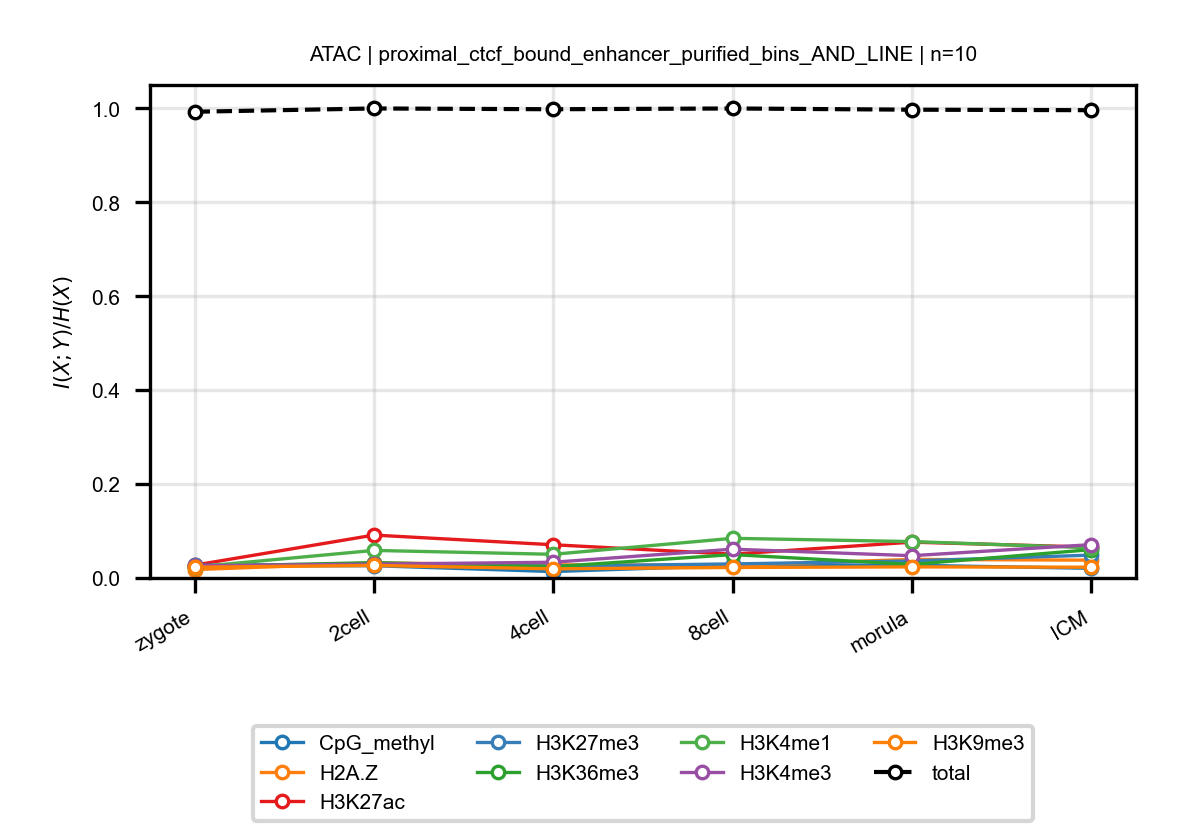

The file beside this chart, header and first rows:
anchor, target, n_bins, stage, block, normalized_mi
ATAC, CpG_methyl, 10, zygote, proximal_ctcf_bound_enhancer_purified_bi…, 0.02575
ATAC, CpG_methyl, 10, 2cell, proximal_ctcf_bound_enhancer_purified_bi…, 0.02609
ATAC, CpG_methyl, 10, 4cell, proximal_ctcf_bound_enhancer_purified_bi…, 0.01365
ATAC, CpG_methyl, 10, 8cell, proximal_ctcf_bound_enhancer_purified_bi…, 0.02654
ATAC, CpG_methyl, 10, morula, proximal_ctcf_bound_enhancer_purified_bi…, 0.02706
ATAC, CpG_methyl, 10, ICM, proximal_ctcf_bound_enhancer_purified_bi…, 0.02058
ATAC, H2A.Z, 10, zygote, proximal_ctcf_bound_enhancer_purified_bi…, 0.0178
ATAC, H2A.Z, 10, 2cell, proximal_ctcf_bound_enhancer_purified_bi…, 0.03197
ATAC, H2A.Z, 10, 4cell, proximal_ctcf_bound_enhancer_purified_bi…, 0.02804
ATAC, H2A.Z, 10, 8cell, proximal_ctcf_bound_enhancer_purified_bi…, 0.02693
ATAC, H2A.Z, 10, morula, proximal_ctcf_bound_enhancer_purified_bi…, 0.03952
ATAC, H2A.Z, 10, ICM, proximal_ctcf_bound_enhancer_purified_bi…, 0.03791
ATAC, H3K27ac, 10, zygote, proximal_ctcf_bound_enhancer_purified_bi…, 0.02727
ATAC, H3K27ac, 10, 2cell, proximal_ctcf_bound_enhancer_purified_bi…, 0.09135
ATAC, H3K27ac, 10, 4cell, proximal_ctcf_bound_enhancer_purified_bi…, 0.07073
ATAC, H3K27ac, 10, 8cell, proximal_ctcf_bound_enhancer_purified_bi…, 0.05068
ATAC, H3K27ac, 10, morula, proximal_ctcf_bound_enhancer_purified_bi…, 0.0763
ATAC, H3K27ac, 10, ICM, proximal_ctcf_bound_enhancer_purified_bi…, 0.06568
ATAC, H3K27me3, 10, zygote, proximal_ctcf_bound_enhancer_purified_bi…, 0.02717
ATAC, H3K27me3, 10, 2cell, proximal_ctcf_bound_enhancer_purified_bi…, 0.02971
ATAC, H3K27me3, 10, 4cell, proximal_ctcf_bound_enhancer_purified_bi…, 0.02526
ATAC, H3K27me3, 10, 8cell, proximal_ctcf_bound_enhancer_purified_bi…, 0.02991
ATAC, H3K27me3, 10, morula, proximal_ctcf_bound_enhancer_purified_bi…, 0.03623
ATAC, H3K27me3, 10, ICM, proximal_ctcf_bound_enhancer_purified_bi…, 0.04871
ATAC, H3K36me3, 10, zygote, proximal_ctcf_bound_enhancer_purified_bi…, 0.02405
ATAC, H3K36me3, 10, 2cell, proximal_ctcf_bound_enhancer_purified_bi…, 0.03275
ATAC, H3K36me3, 10, 4cell, proximal_ctcf_bound_enhancer_purified_bi…, 0.02402
ATAC, H3K36me3, 10, 8cell, proximal_ctcf_bound_enhancer_purified_bi…, 0.04978
ATAC, H3K36me3, 10, morula, proximal_ctcf_bound_enhancer_purified_bi…, 0.02887
ATAC, H3K36me3, 10, ICM, proximal_ctcf_bound_enhancer_purified_bi…, 0.06034
ATAC, H3K4me1, 10, zygote, proximal_ctcf_bound_enhancer_purified_bi…, 0.02329
ATAC, H3K4me1, 10, 2cell, proximal_ctcf_bound_enhancer_purified_bi…, 0.05868
ATAC, H3K4me1, 10, 4cell, proximal_ctcf_bound_enhancer_purified_bi…, 0.05041
ATAC, H3K4me1, 10, 8cell, proximal_ctcf_bound_enhancer_purified_bi…, 0.08446
ATAC, H3K4me1, 10, morula, proximal_ctcf_bound_enhancer_purified_bi…, 0.07751
ATAC, H3K4me1, 10, ICM, proximal_ctcf_bound_enhancer_purified_bi…, 0.0644
ATAC, H3K4me3, 10, zygote, proximal_ctcf_bound_enhancer_purified_bi…, 0.02602
ATAC, H3K4me3, 10, 2cell, proximal_ctcf_bound_enhancer_purified_bi…, 0.02945
ATAC, H3K4me3, 10, 4cell, proximal_ctcf_bound_enhancer_purified_bi…, 0.0335
ATAC, H3K4me3, 10, 8cell, proximal_ctcf_bound_enhancer_purified_bi…, 0.06134
ATAC, H3K4me3, 10, morula, proximal_ctcf_bound_enhancer_purified_bi…, 0.04744
ATAC, H3K4me3, 10, ICM, proximal_ctcf_bound_enhancer_purified_bi…, 0.07096
ATAC, H3K9me3, 10, zygote, proximal_ctcf_bound_enhancer_purified_bi…, 0.02287
ATAC, H3K9me3, 10, 2cell, proximal_ctcf_bound_enhancer_purified_bi…, 0.0267
ATAC, H3K9me3, 10, 4cell, proximal_ctcf_bound_enhancer_purified_bi…, 0.01944
ATAC, H3K9me3, 10, 8cell, proximal_ctcf_bound_enhancer_purified_bi…, 0.02235
ATAC, H3K9me3, 10, morula, proximal_ctcf_bound_enhancer_purified_bi…, 0.02362
ATAC, H3K9me3, 10, ICM, proximal_ctcf_bound_enhancer_purified_bi…, 0.02292
ATAC, total, 10, zygote, proximal_ctcf_bound_enhancer_purified_bi…, 0.993
ATAC, total, 10, 2cell, proximal_ctcf_bound_enhancer_purified_bi…, 1
ATAC, total, 10, 4cell, proximal_ctcf_bound_enhancer_purified_bi…, 0.9983
ATAC, total, 10, 8cell, proximal_ctcf_bound_enhancer_purified_bi…, 1.0
ATAC, total, 10, morula, proximal_ctcf_bound_enhancer_purified_bi…, 0.9974
ATAC, total, 10, ICM, proximal_ctcf_bound_enhancer_purified_bi…, 0.9963
